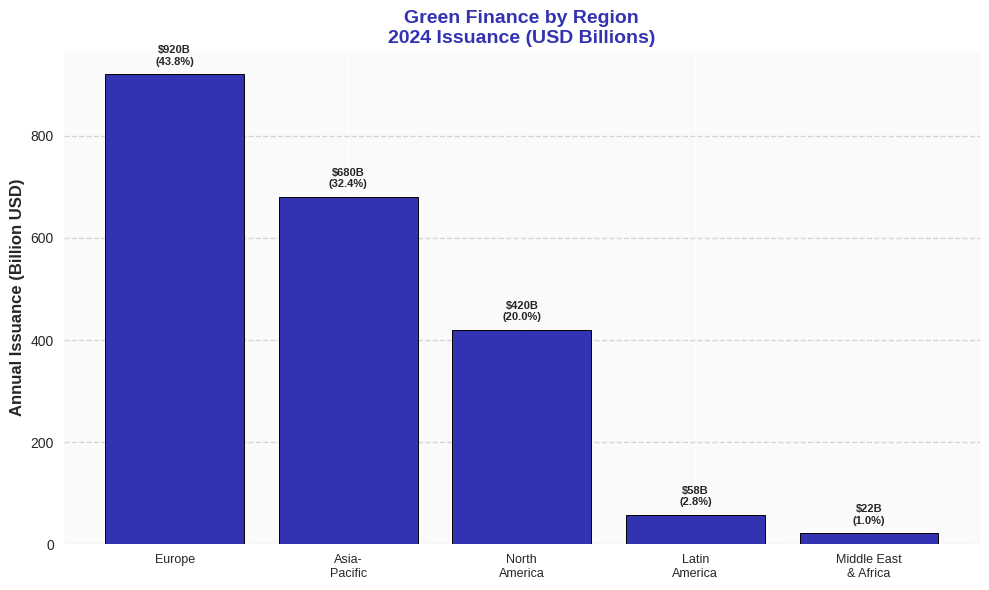

Generate this figure with matplotlib:
import matplotlib.pyplot as plt
import numpy as np

COLORS = {'primary': '#3333B2', 'neutral': '#7F7F7F'}

def generate_chart():
    try:
        plt.style.use('seaborn-v0_8')
        fig, ax = plt.subplots(figsize=(10, 6))

        regions = ['Europe', 'Asia-\nPacific', 'North\nAmerica', 'Latin\nAmerica', 'Middle East\n& Africa']
        issuance = np.array([920, 680, 420, 58, 22])
        percentages = (issuance / issuance.sum() * 100).round(1)

        bars = ax.bar(range(len(regions)), issuance, color=COLORS['primary'],
                     edgecolor='black', linewidth=0.7)

        ax.set_xticks(range(len(regions)))
        ax.set_xticklabels(regions, fontsize=9)
        ax.set_ylabel('Annual Issuance (Billion USD)', fontsize=12, fontweight='bold')
        ax.set_title('Green Finance by Region\n2024 Issuance (USD Billions)',
                     fontsize=14, fontweight='bold', color=COLORS['primary'])
        ax.grid(True, alpha=0.3, axis='y', linestyle='--', color=COLORS['neutral'])

        # Add labels with percentages
        for bar, val, pct in zip(bars, issuance, percentages):
            height = bar.get_height()
            ax.text(bar.get_x() + bar.get_width()/2., height + 15,
                   f'${val}B\n({pct}%)', ha='center', va='bottom', fontsize=8, fontweight='bold')

        ax.set_facecolor('#FAFAFA')
        fig.patch.set_facecolor('white')

        plt.tight_layout()
        plt.savefig('charts/week1/week1_v2_goal2_chart2_regional.pdf', format='pdf',
                    dpi=300, bbox_inches='tight', facecolor='white', edgecolor='none')
        print("SUCCESS: charts/week1/week1_v2_goal2_chart2_regional.pdf")
        plt.close()
        return True
    except Exception as e:
        print(f"ERROR: {e}")
        return False

if __name__ == "__main__":
    exit(0 if generate_chart() else 1)
